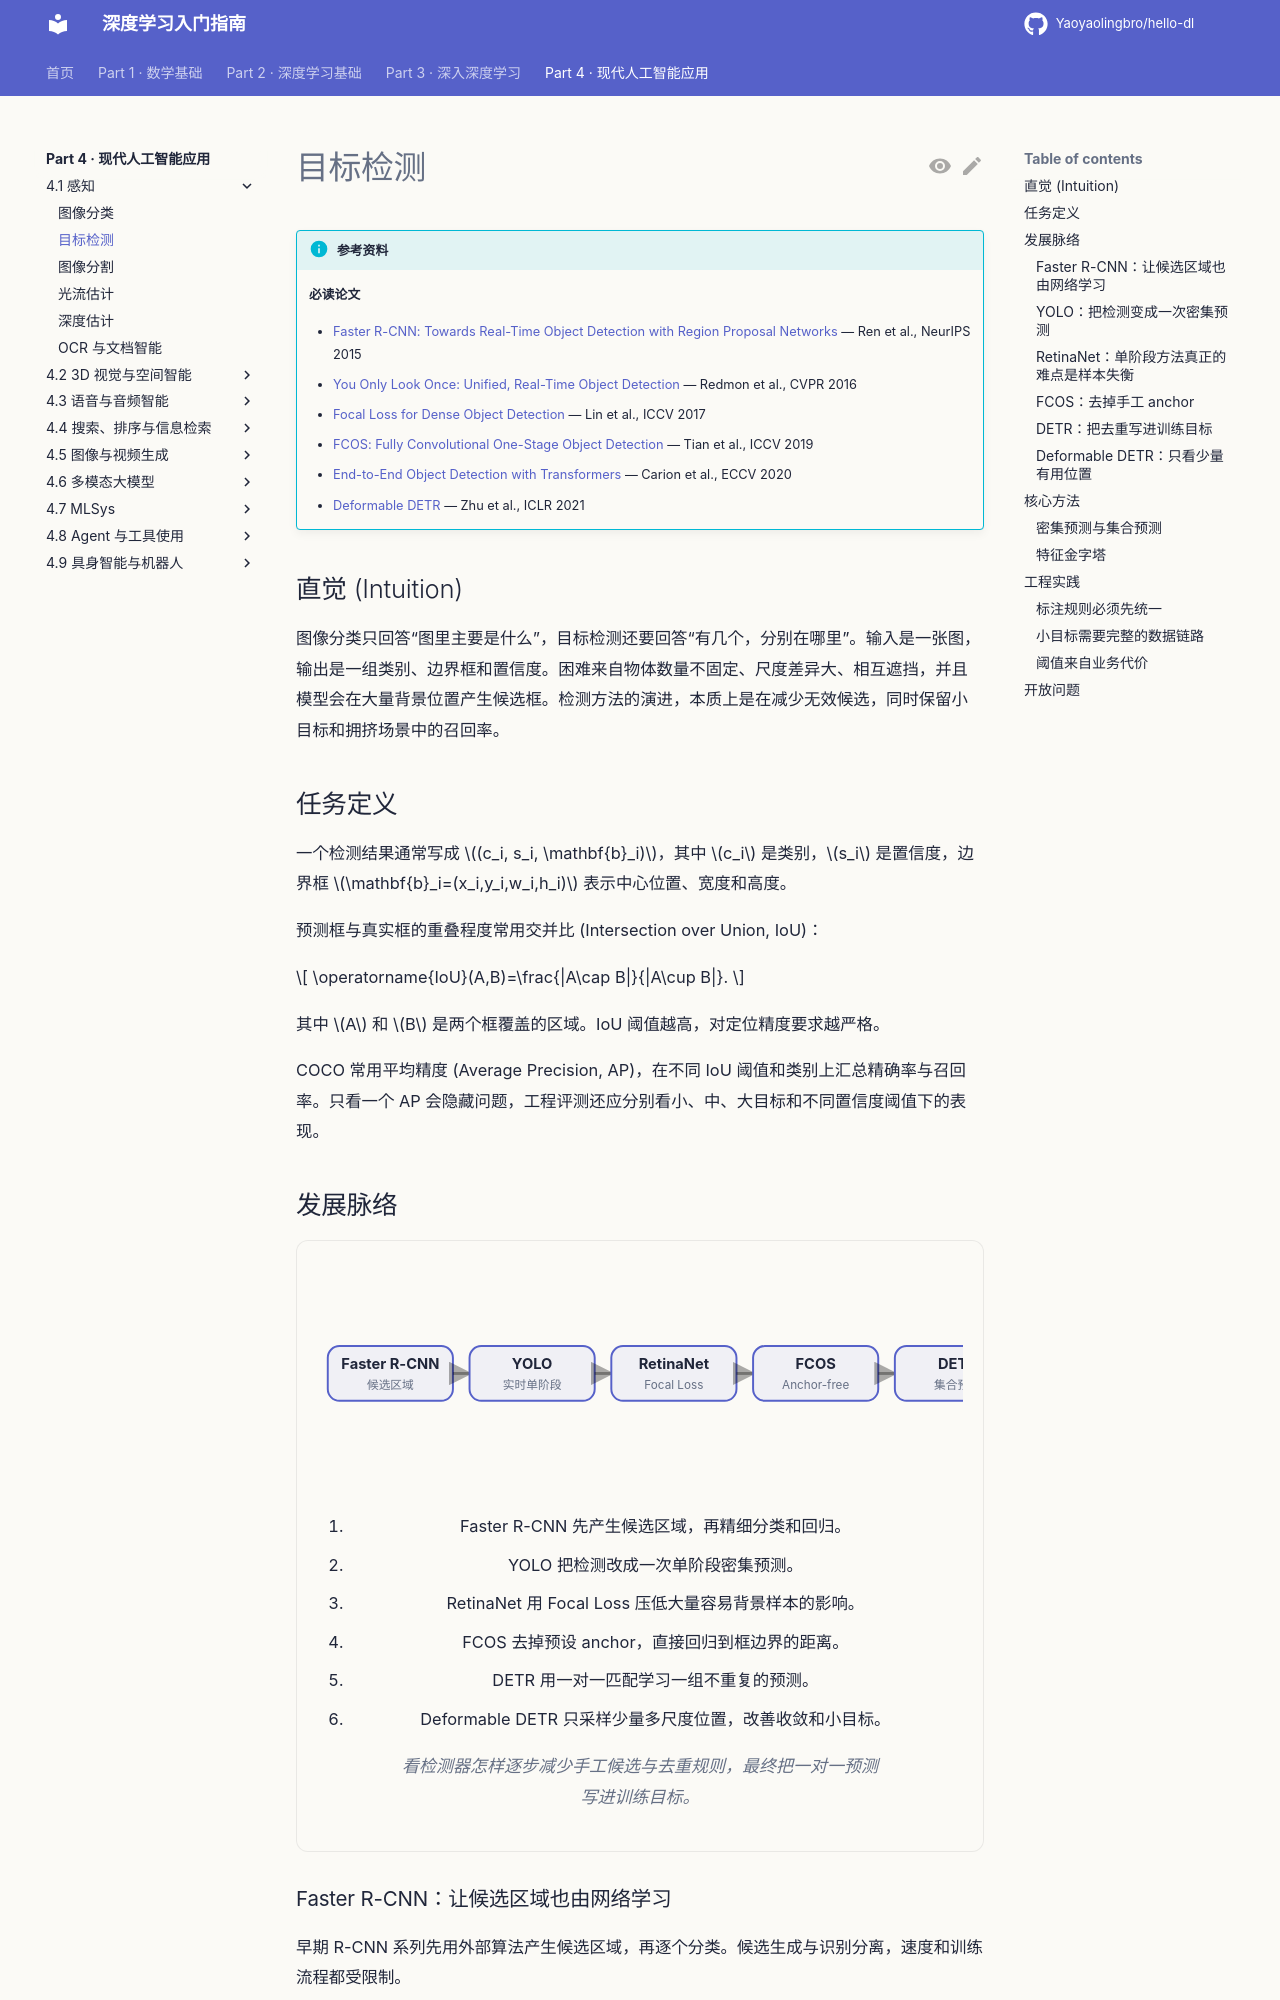

repository: Yaoyaolingbro/hello-dl · page: 04-applications/perception/object-detection/index.html · generator: mkdocs

# 目标检测

!!! info "参考资料"
    **必读论文**

    - [Faster R-CNN: Towards Real-Time Object Detection with Region Proposal Networks](https://proceedings.neurips.cc/paper/2015/hash/14bfa6bb14875e45bba028a21ed38046-Abstract.html) — Ren et al., NeurIPS 2015
    - [You Only Look Once: Unified, Real-Time Object Detection](https://openaccess.thecvf.com/content_cvpr_2016/html/Redmon_You_Only_Look_CVPR_2016_paper.html) — Redmon et al., CVPR 2016
    - [Focal Loss for Dense Object Detection](https://openaccess.thecvf.com/content_iccv_2017/html/Lin_Focal_Loss_for_ICCV_2017_paper.html) — Lin et al., ICCV 2017
    - [FCOS: Fully Convolutional One-Stage Object Detection](https://openaccess.thecvf.com/content_ICCV_2019/html/Tian_FCOS_Fully_Convolutional_One-Stage_Object_Detection_ICCV_2019_paper.html) — Tian et al., ICCV 2019
    - [End-to-End Object Detection with Transformers](https://arxiv.org/abs/2005.12872) — Carion et al., ECCV 2020
    - [Deformable DETR](https://openreview.net/forum?id=gZ9hCDWe6ke) — Zhu et al., ICLR 2021

## 直觉 (Intuition)

图像分类只回答“图里主要是什么”，目标检测还要回答“有几个，分别在哪里”。输入是一张图，输出是一组类别、边界框和置信度。困难来自物体数量不固定、尺度差异大、相互遮挡，并且模型会在大量背景位置产生候选框。检测方法的演进，本质上是在减少无效候选，同时保留小目标和拥挤场景中的召回率。

## 任务定义

一个检测结果通常写成 $(c_i, s_i, \mathbf{b}_i)$，其中 $c_i$ 是类别，$s_i$ 是置信度，边界框 $\mathbf{b}_i=(x_i,y_i,w_i,h_i)$ 表示中心位置、宽度和高度。

预测框与真实框的重叠程度常用交并比 (Intersection over Union, IoU)：

$$
\operatorname{IoU}(A,B)=\frac{|A\cap B|}{|A\cup B|}.
$$

其中 $A$ 和 $B$ 是两个框覆盖的区域。IoU 阈值越高，对定位精度要求越严格。

COCO 常用平均精度 (Average Precision, AP)，在不同 IoU 阈值和类别上汇总精确率与召回率。只看一个 AP 会隐藏问题，工程评测还应分别看小、中、大目标和不同置信度阈值下的表现。
